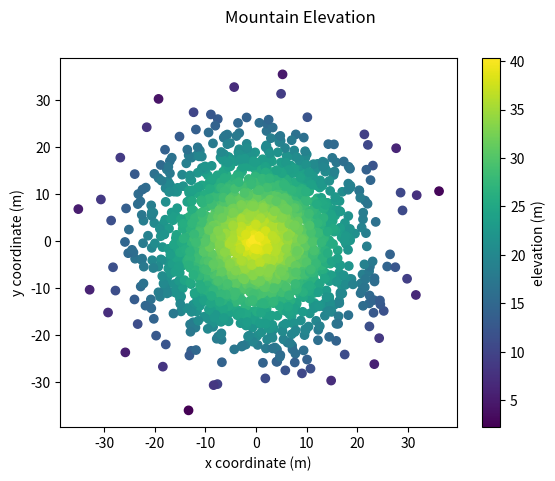

Here is the Python script that generated this plot:
#!/usr/bin/env python3
import numpy as np
import matplotlib.pyplot as plt
from mpl_toolkits.axes_grid1 import make_axes_locatable

np.random.seed(5)

x = np.random.randn(2000) * 10
y = np.random.randn(2000) * 10
z = np.random.rand(2000) + 40 - np.sqrt(np.square(x) + np.square(y))


sc = plt.scatter(x, y, c=z)
cbar = plt.colorbar(sc)
cbar.set_label('elevation (m)')
plt.xlabel('x coordinate (m)')
plt.ylabel('y coordinate (m)')
plt.suptitle("Mountain Elevation")

plt.show()